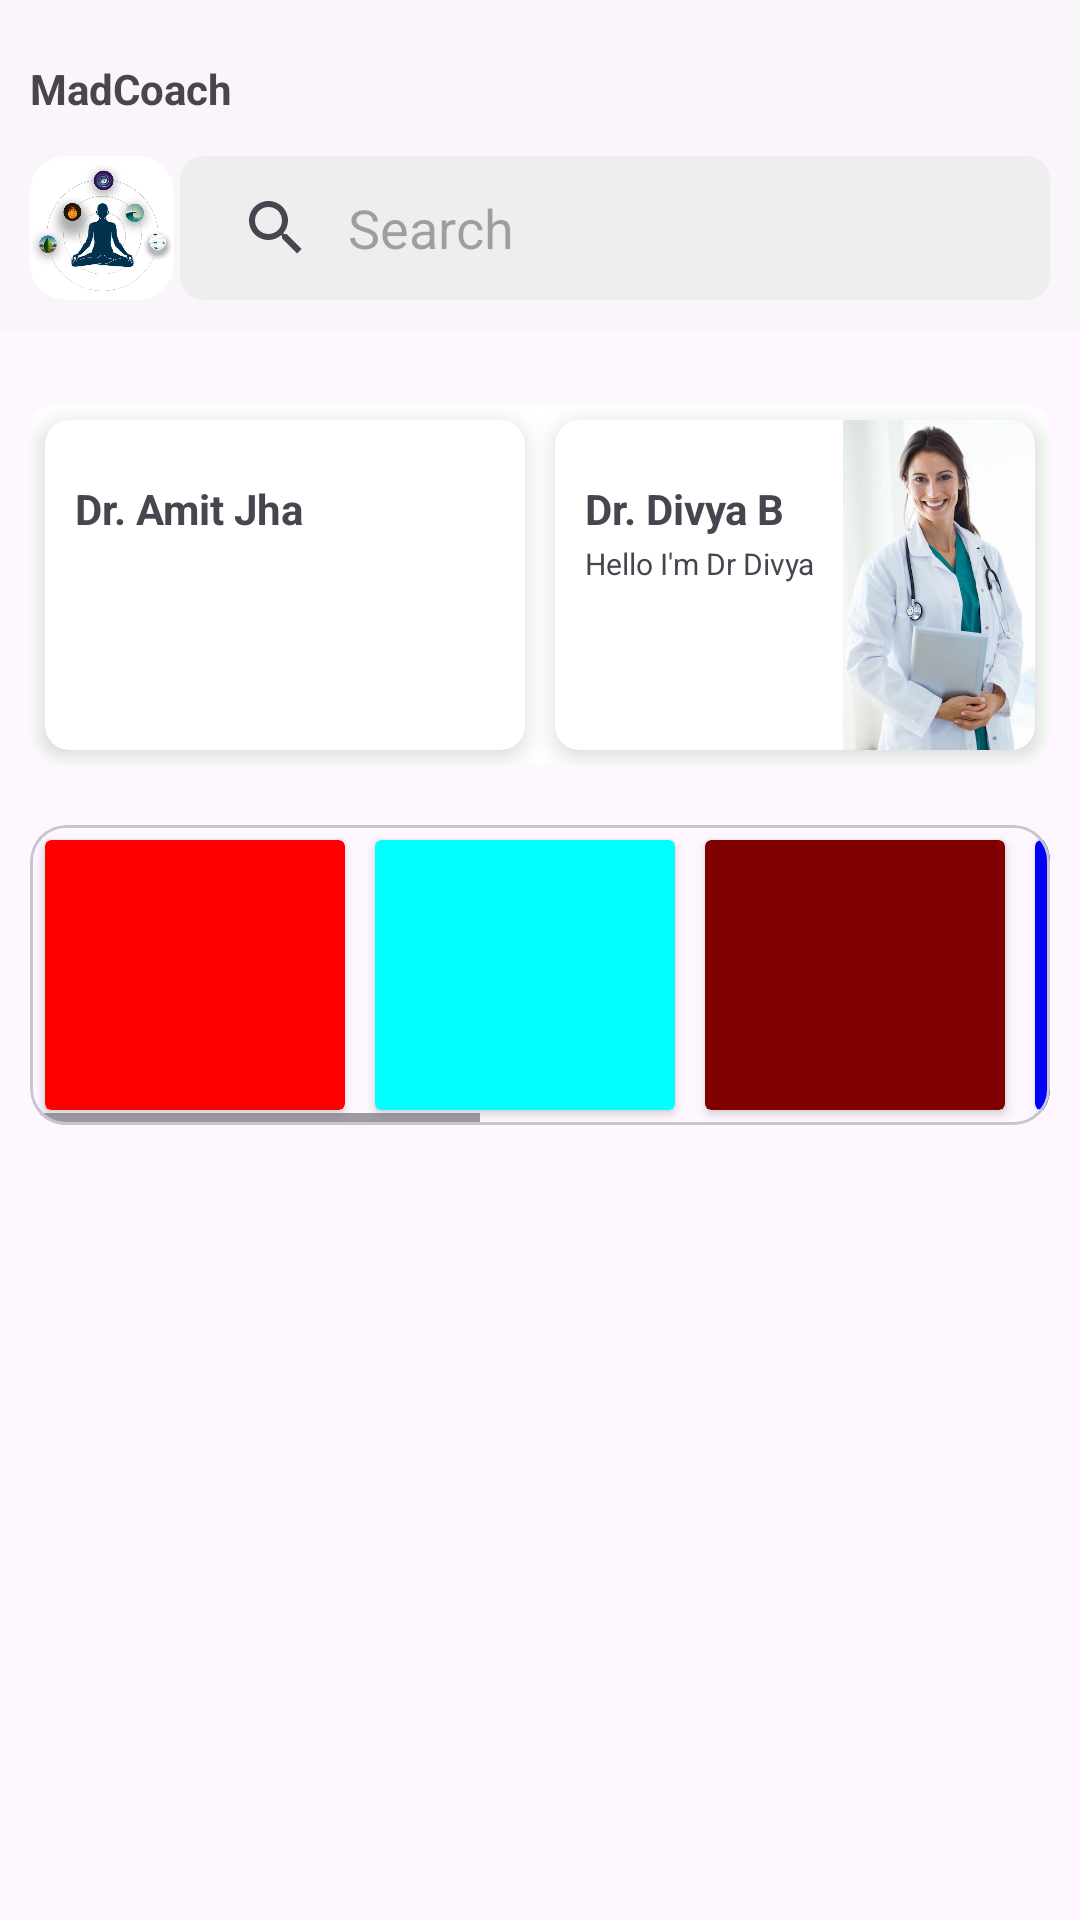

Write the Android layout XML for this screen, with the resource values it uses.
<!-- AndroidManifest.xml: application theme Theme.MedCoach -->
<!-- res/layout/fragment_home.xml -->
<?xml version="1.0" encoding="utf-8"?>
<FrameLayout xmlns:android="http://schemas.android.com/apk/res/android"
    xmlns:app="http://schemas.android.com/apk/res-auto"
    xmlns:tools="http://schemas.android.com/tools"
    android:layout_width="match_parent"
    android:layout_height="match_parent"
    tools:context=".Fragment.HomeFragment">

    


    <RelativeLayout
        android:id="@+id/TOP_START"
        android:layout_width="match_parent"
        android:layout_height="110dp"
        android:background="#25E1E1E1"
        tools:ignore="UselessParent">


        <TextView
            android:layout_width="200dp"
            android:layout_height="wrap_content"
            android:layout_alignParentStart="true"
            android:layout_marginStart="10dp"
            android:layout_marginTop="20dp"
            android:text="MadCoach"
            android:textStyle="bold" />


        <androidx.appcompat.widget.SearchView
            android:id="@+id/search1"
            android:layout_width="match_parent"
            android:layout_height="wrap_content"
            android:layout_alignParentBottom="true"
            android:layout_marginHorizontal="15dp"
            android:layout_marginStart="60dp"
            android:layout_marginEnd="10dp"
            android:layout_marginBottom="10dp"
            android:background="@drawable/light_bg"
            app:iconifiedByDefault="false"
            app:layout_constraintStart_toStartOf="@id/imageView2"
            app:queryBackground="@android:color/transparent"
            app:queryHint="Search" />

        <ImageView
            android:id="@+id/imageView2"
            android:layout_width="48dp"
            android:layout_height="48dp"
            android:layout_alignParentBottom="true"
            android:layout_marginStart="10dp"
            android:layout_marginBottom="10dp"
            android:background="@drawable/login_bg"
            android:contentDescription="TODO"
            android:src="@drawable/madcoach_logo"
            tools:ignore="ContentDescription,HardcodedText" />
    </RelativeLayout>

    <LinearLayout
        android:layout_width="match_parent"
        android:layout_height="match_parent"
        android:layout_marginTop="125dp"
        android:orientation="vertical">

        <androidx.cardview.widget.CardView
            android:layout_width="match_parent"
            android:layout_height="120dp"
            app:cardCornerRadius="8dp"
            android:layout_margin="10dp"
            app:cardElevation="0dp">
            <GridLayout
                android:layout_width="match_parent"
                android:layout_height="match_parent"
                >
                <androidx.cardview.widget.CardView
                    android:layout_columnWeight="1"
                    android:layout_width="100dp"
                    android:layout_height="match_parent"
                    android:backgroundTint="@color/white"
                    android:layout_margin="5dp"
                    app:cardElevation="5dp"
                    app:cardCornerRadius="8dp">
                    <TextView
                        android:layout_width="wrap_content"
                        android:layout_height="wrap_content"
                        android:layout_marginTop="20dp"
                        android:layout_marginStart="10dp"
                        android:text="Dr. Amit Jha"
                        android:textStyle="bold"/>

                    <ImageView
                        android:layout_width="64dp"
                        android:layout_height="match_parent"
                        android:scaleType="centerCrop"
                        android:layout_gravity="end"
                        android:src="@drawable/maledoctor" />

                </androidx.cardview.widget.CardView>

                <androidx.cardview.widget.CardView
                    android:layout_columnWeight="1"
                    android:layout_width="100dp"
                    android:layout_height="match_parent"
                    android:backgroundTint="@color/white"
                    android:layout_margin="5dp"
                    app:cardElevation="5dp"
                    app:cardCornerRadius="8dp">

                    <TextView
                        android:layout_width="wrap_content"
                        android:layout_height="wrap_content"
                        android:layout_marginTop="20dp"
                        android:layout_marginStart="10dp"
                        android:text="Dr. Divya B"
                        android:textStyle="bold"/>
                    <TextView
                        android:layout_width="wrap_content"
                        android:layout_height="wrap_content"
                        android:layout_marginTop="41dp"
                        android:layout_marginStart="10dp"
                        android:textSize="10sp"
                        android:text="Hello I'm Dr Divya"/>
                    <ImageView
                        android:layout_width="64dp"
                        android:layout_height="match_parent"
                        android:scaleType="centerCrop"
                        android:layout_gravity="end"
                        android:src="@drawable/femaledoctor" />
                </androidx.cardview.widget.CardView>

            </GridLayout>


        </androidx.cardview.widget.CardView>

        <com.google.android.material.card.MaterialCardView
            android:layout_width="match_parent"
            android:layout_height="100dp"
            android:layout_margin="10dp"
            android:paddingHorizontal="5dp">

            <HorizontalScrollView
                android:layout_width="match_parent"
                android:layout_height="match_parent"
                android:contentDescription="@string/create_profile">

                <LinearLayout
                    android:layout_width="wrap_content"
                    android:layout_height="match_parent">
                    <androidx.cardview.widget.CardView
                        android:layout_width="100dp"
                        android:layout_height="match_parent"
                        android:backgroundTint="@color/Red"
                        android:layout_margin="5dp"/>

                    <androidx.cardview.widget.CardView
                        android:layout_width="100dp"
                        android:layout_height="match_parent"
                        android:backgroundTint="@color/Cyan"
                        android:layout_margin="5dp"/>

                    <androidx.cardview.widget.CardView
                        android:layout_width="100dp"
                        android:layout_height="match_parent"
                        android:backgroundTint="@color/Maroon"
                        android:layout_margin="5dp"/>

                    <androidx.cardview.widget.CardView
                        android:layout_width="100dp"
                        android:layout_height="match_parent"
                        android:backgroundTint="@color/Blue"
                        android:layout_margin="5dp"/>

                    <androidx.cardview.widget.CardView
                        android:layout_width="100dp"
                        android:layout_height="match_parent"
                        android:backgroundTint="@color/Yellow"
                        android:layout_margin="5dp"/>

                    <androidx.cardview.widget.CardView
                        android:layout_width="100dp"
                        android:layout_height="match_parent"
                        android:backgroundTint="@color/Silver"
                        android:layout_margin="5dp"/>

                    <androidx.cardview.widget.CardView
                        android:layout_width="100dp"
                        android:layout_height="match_parent"
                        android:backgroundTint="@color/OrangeRed"
                        android:layout_margin="5dp"/>
                </LinearLayout>
            </HorizontalScrollView>

        </com.google.android.material.card.MaterialCardView>


    </LinearLayout>

</FrameLayout>
<!-- resources referenced by this layout -->
<resources>
  <color name="Blue">#0000FF</color>
  <color name="Cyan">#00FFFF</color>
  <color name="Maroon">#800000</color>
  <color name="OrangeRed">#FF4500</color>
  <color name="Red">#FF0000</color>
  <color name="Silver">#C0C0C0</color>
  <color name="Yellow">#FFFF00</color>
  <color name="white">#FFFFFFFF</color>
  <!-- drawable femaledoctor: webp bitmap (drawable, 25784 bytes) -->
  <!-- drawable light_bg (drawable) -->
  <?xml version="1.0" encoding="utf-8"?>
  <shape xmlns:android="http://schemas.android.com/apk/res/android">
  <corners android:radius="8dp"/>
      <solid android:color="#EFEEEE"/>
  </shape>
  <!-- drawable login_bg (drawable) -->
  <?xml version="1.0" encoding="utf-8"?>
  <shape xmlns:android="http://schemas.android.com/apk/res/android"
      android:shape="rectangle">
  
      <solid
          android:color="#FFFFFF"/>
      <corners
          android:radius="12dp"/>
  
  
  </shape>
  <!-- drawable madcoach_logo: png bitmap (drawable, 235007 bytes) -->
  <string name="create_profile">Create Profile</string>
  <style name="Theme.MedCoach" parent="Base.Theme.MedCoach" />
  <style name="Base.Theme.MedCoach" parent="Theme.Material3.DayNight.NoActionBar">
          
          
      </style>
</resources>
